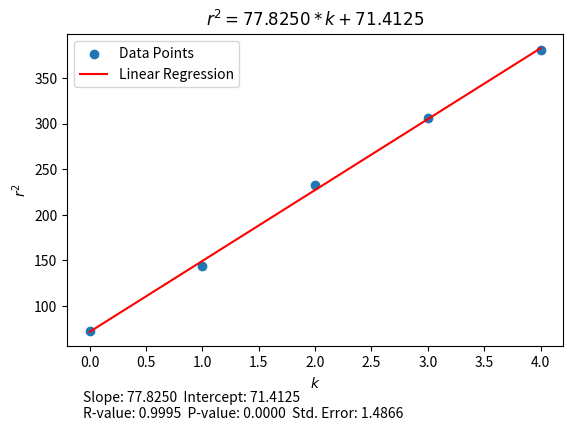

Generate this figure with matplotlib:
import numpy as np
import matplotlib.pyplot as plt
from scipy.stats import linregress

# 设置 x_name 和 y_name
x_name = "k"
y_name = "r^2"

# 生成数据
X = np.array([0, 1, 2, 3, 4])
Y = np.array([17/2, 24/2, 30.5/2, 35/2, 39/2])
Y = Y ** 2

# 计算线性回归参数
slope, intercept, r_value, p_value, std_err = linregress(X, Y)

# 拟合结果
Y_pred = slope * X + intercept

# 绘制数据点
plt.scatter(X, Y, label='Data Points')

# 绘制拟合线
plt.plot(X, Y_pred, color='red', label='Linear Regression')

# 设置轴标签
plt.xlabel(f"${x_name}$")
plt.ylabel(f"${y_name}$")

# 设置标题
plt.title(f"${y_name} = {slope:.4f} * {x_name} + {intercept:.4f}$")

# 显示图例
plt.legend()

# 在图像下方显示拟合曲线参数
plt.figtext(0.15, 0.1, (
    f"Slope: {slope:.4f}  "
    f"Intercept: {intercept:.4f}\n"
    f"R-value: {r_value:.4f}  "
    f"P-value: {p_value:.4f}  "
    f"Std. Error: {std_err:.4f}"
))

# 调整布局以适应文本和标题
plt.subplots_adjust(top=0.9, bottom=0.25)

# 显示图形
plt.show()
